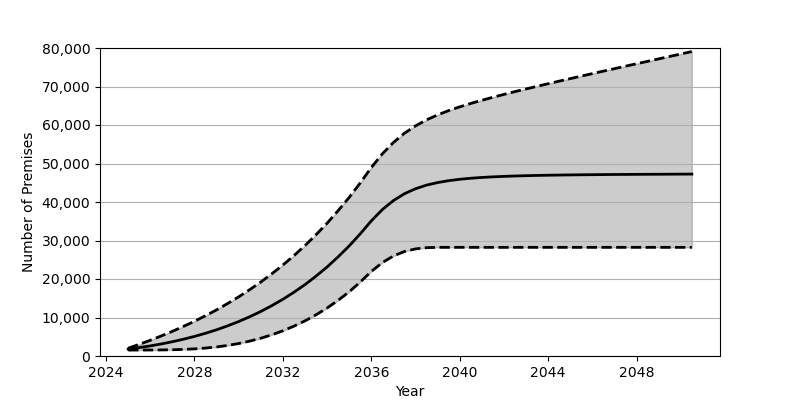

The data file committed next to this chart (first rows):
Date, Low, Base, High
2025-01, 1548, 1801, 2020
2025-07, 1550, 2180, 3024
2026-01, 1558, 2626, 4081
2026-07, 1578, 3130, 5207
2027-01, 1624, 3707, 6406
2027-07, 1712, 4352, 7674
2028-01, 1853, 5084, 9022
2028-07, 2062, 5902, 10458
2029-01, 2349, 6810, 11990
2029-07, 2744, 7829, 13628
2030-01, 3244, 8951, 15368
2030-07, 3867, 10191, 17228
2031-01, 4621, 11562, 19220
2031-07, 5507, 13072, 21348
2032-01, 6546, 14734, 23630
2032-07, 7751, 16555, 26071
2033-01, 9133, 18551, 28692
2033-07, 10701, 20740, 31498
2034-01, 12471, 23132, 34509
2034-07, 14462, 25747, 37743
2035-01, 16697, 28601, 41214
2035-07, 19189, 31711, 44944
2036-01, 21955, 35100, 48954
2036-07, 24267, 38031, 52505
2037-01, 25993, 40379, 55474
2037-07, 27145, 42149, 57862
2038-01, 27820, 43447, 59780
2038-07, 28140, 44383, 61337
2039-01, 28221, 45050, 62626
2039-07, 28224, 45537, 63739
2040-01, 28224, 45902, 64714
2040-07, 28224, 46167, 65604
2041-01, 28224, 46376, 66426
2041-07, 28224, 46532, 67204
2042-01, 28224, 46654, 67949
2042-07, 28224, 46757, 68673
2043-01, 28224, 46834, 69368
2043-07, 28224, 46901, 70055
2044-01, 28224, 46954, 70728
2044-07, 28224, 46999, 71395
2045-01, 28224, 47039, 72049
2045-07, 28224, 47069, 72701
2046-01, 28224, 47095, 73352
2046-07, 28224, 47123, 73993
2047-01, 28224, 47143, 74634
2047-07, 28224, 47163, 75273
2048-01, 28224, 47179, 75914
2048-07, 28224, 47195, 76541
2049-01, 28224, 47206, 77182
2049-07, 28224, 47224, 77816
2050-01, 28224, 47239, 78445
2050-07, 28224, 47248, 79083
